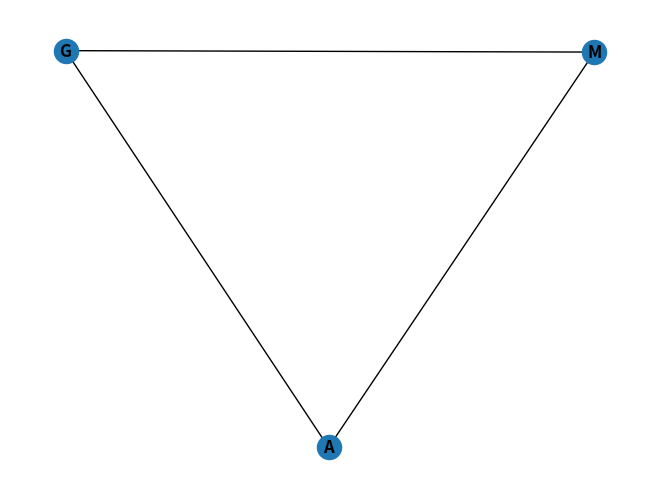

Recreate this plot in Python.
import networkx as nx
import matplotlib.pyplot as plt


# create network

g = nx.Graph()
g.add_nodes_from([1, 3])
g.add_edges_from([(1, 2), (1, 3), (2, 3)])
g.nodes[1]["initial"] = "M"
g.nodes[2]["initial"] = "A"
g.nodes[3]["initial"] = "G"
labels = nx.get_node_attributes(g, "initial")
nx.draw(g, labels=labels, font_weight="bold")
plt.show()
